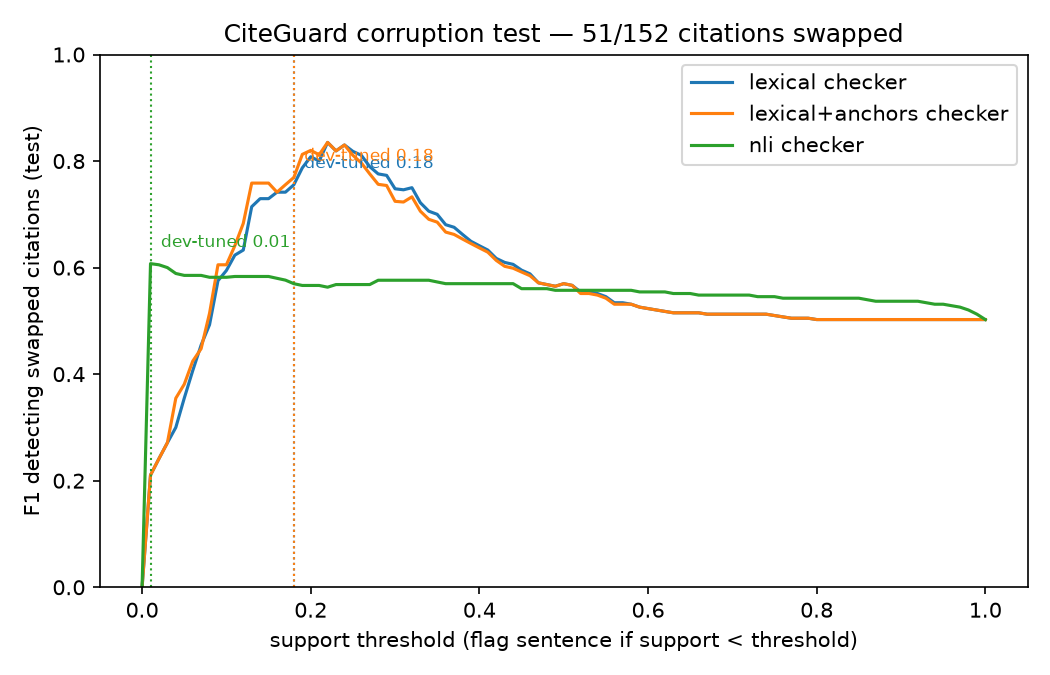

Source data for this figure (header and first rows):
, lexical, lexical, lexical, lexical+anchors, lexical+anchors, lexical+anchors, nli, nli, nli
, precision, recall, f1, precision, recall, f1, precision, recall, f1
threshold, , , , , , , , , 
0.0000, 0.0000, 0.0000, 0.0000, 0.0000, 0.0000, 0.0000, 0.0000, 0.0000, 0.0000
0.0100, 1, 0.1176, 0.2105, 1, 0.1176, 0.2105, 0.4881, 0.8039, 0.6074
0.0200, 1, 0.1373, 0.2414, 1, 0.1373, 0.2414, 0.4554, 0.9020, 0.6053
0.0300, 1, 0.1569, 0.2712, 1, 0.1569, 0.2712, 0.4404, 0.9412, 0.6000
0.0400, 1, 0.1765, 0.3000, 1, 0.2157, 0.3548, 0.4286, 0.9412, 0.5890
0.0500, 1, 0.2157, 0.3548, 1, 0.2353, 0.3810, 0.4248, 0.9412, 0.5854
0.0600, 1, 0.2549, 0.4062, 0.9333, 0.2745, 0.4242, 0.4248, 0.9412, 0.5854
0.0700, 1, 0.2941, 0.4545, 0.9375, 0.2941, 0.4478, 0.4248, 0.9412, 0.5854
0.0800, 0.9444, 0.3333, 0.4928, 0.9474, 0.3529, 0.5143, 0.4211, 0.9412, 0.5818
0.0900, 0.9545, 0.4118, 0.5753, 0.9200, 0.4510, 0.6053, 0.4211, 0.9412, 0.5818
0.1000, 0.9565, 0.4314, 0.5946, 0.9200, 0.4510, 0.6053, 0.4211, 0.9412, 0.5818
0.1100, 0.9231, 0.4706, 0.6234, 0.9259, 0.4902, 0.6410, 0.4188, 0.9608, 0.5833
0.1200, 0.8929, 0.4902, 0.6329, 0.9032, 0.5490, 0.6829, 0.4188, 0.9608, 0.5833
0.1300, 0.9091, 0.5882, 0.7143, 0.9167, 0.6471, 0.7586, 0.4188, 0.9608, 0.5833
0.1400, 0.9118, 0.6078, 0.7294, 0.9167, 0.6471, 0.7586, 0.4188, 0.9608, 0.5833
0.1500, 0.9118, 0.6078, 0.7294, 0.9167, 0.6471, 0.7586, 0.4188, 0.9608, 0.5833
0.1600, 0.8684, 0.6471, 0.7416, 0.8684, 0.6471, 0.7416, 0.4153, 0.9608, 0.5799
0.1700, 0.8684, 0.6471, 0.7416, 0.8718, 0.6667, 0.7556, 0.4118, 0.9608, 0.5765
0.1800, 0.8718, 0.6667, 0.7556, 0.8750, 0.6863, 0.7692, 0.4050, 0.9608, 0.5698
0.1900, 0.8605, 0.7255, 0.7872, 0.8667, 0.7647, 0.8125, 0.4016, 0.9608, 0.5665
0.2000, 0.8333, 0.7843, 0.8081, 0.8367, 0.8039, 0.8200, 0.4016, 0.9608, 0.5665
0.2100, 0.8163, 0.7843, 0.8000, 0.8200, 0.8039, 0.8119, 0.4016, 0.9608, 0.5665
0.2200, 0.8269, 0.8431, 0.8350, 0.8269, 0.8431, 0.8350, 0.3984, 0.9608, 0.5632
0.2300, 0.7963, 0.8431, 0.8190, 0.7963, 0.8431, 0.8190, 0.4000, 0.9804, 0.5682
0.2400, 0.8000, 0.8627, 0.8302, 0.8000, 0.8627, 0.8302, 0.4000, 0.9804, 0.5682
0.2500, 0.7627, 0.8824, 0.8182, 0.7500, 0.8824, 0.8108, 0.4000, 0.9804, 0.5682
0.2600, 0.7500, 0.8824, 0.8108, 0.7258, 0.8824, 0.7965, 0.4000, 0.9804, 0.5682
0.2700, 0.7143, 0.8824, 0.7895, 0.6923, 0.8824, 0.7759, 0.4000, 0.9804, 0.5682
0.2800, 0.6923, 0.8824, 0.7759, 0.6618, 0.8824, 0.7563, 0.4048, 1, 0.5763
0.2900, 0.6765, 0.9020, 0.7731, 0.6479, 0.9020, 0.7541, 0.4048, 1, 0.5763
0.3000, 0.6389, 0.9020, 0.7480, 0.6053, 0.9020, 0.7244, 0.4048, 1, 0.5763
0.3100, 0.6267, 0.9216, 0.7460, 0.5949, 0.9216, 0.7231, 0.4048, 1, 0.5763
0.3200, 0.6234, 0.9412, 0.7500, 0.6000, 0.9412, 0.7328, 0.4048, 1, 0.5763
0.3300, 0.5854, 0.9412, 0.7218, 0.5647, 0.9412, 0.7059, 0.4048, 1, 0.5763
0.3400, 0.5647, 0.9412, 0.7059, 0.5455, 0.9412, 0.6906, 0.4048, 1, 0.5763
0.3500, 0.5506, 0.9608, 0.7000, 0.5326, 0.9608, 0.6853, 0.4016, 1, 0.5730
0.3600, 0.5269, 0.9608, 0.6806, 0.5104, 0.9608, 0.6667, 0.3984, 1, 0.5698
0.3700, 0.5155, 0.9804, 0.6757, 0.5000, 0.9804, 0.6623, 0.3984, 1, 0.5698
0.3800, 0.5000, 0.9804, 0.6623, 0.4902, 0.9804, 0.6536, 0.3984, 1, 0.5698
0.3900, 0.4854, 0.9804, 0.6494, 0.4808, 0.9804, 0.6452, 0.3984, 1, 0.5698
0.4000, 0.4762, 0.9804, 0.6410, 0.4717, 0.9804, 0.6369, 0.3984, 1, 0.5698
0.4100, 0.4673, 0.9804, 0.6329, 0.4630, 0.9804, 0.6289, 0.3984, 1, 0.5698
0.4200, 0.4505, 0.9804, 0.6173, 0.4464, 0.9804, 0.6135, 0.3984, 1, 0.5698
0.4300, 0.4425, 0.9804, 0.6098, 0.4348, 0.9804, 0.6024, 0.3984, 1, 0.5698
0.4400, 0.4386, 0.9804, 0.6061, 0.4310, 0.9804, 0.5988, 0.3984, 1, 0.5698
0.4500, 0.4274, 0.9804, 0.5952, 0.4237, 0.9804, 0.5917, 0.3893, 1, 0.5604
0.4600, 0.4202, 0.9804, 0.5882, 0.4167, 0.9804, 0.5848, 0.3893, 1, 0.5604
0.4700, 0.4032, 0.9804, 0.5714, 0.4032, 0.9804, 0.5714, 0.3893, 1, 0.5604
0.4800, 0.4000, 0.9804, 0.5682, 0.4000, 0.9804, 0.5682, 0.3893, 1, 0.5604
0.4900, 0.3968, 0.9804, 0.5650, 0.3968, 0.9804, 0.5650, 0.3864, 1, 0.5574
0.5000, 0.3984, 1, 0.5698, 0.3984, 1, 0.5698, 0.3864, 1, 0.5574
0.5100, 0.3953, 1, 0.5667, 0.3953, 1, 0.5667, 0.3864, 1, 0.5574
0.5200, 0.3835, 1, 0.5543, 0.3806, 1, 0.5514, 0.3864, 1, 0.5574
0.5300, 0.3835, 1, 0.5543, 0.3806, 1, 0.5514, 0.3864, 1, 0.5574
0.5400, 0.3806, 1, 0.5514, 0.3778, 1, 0.5484, 0.3864, 1, 0.5574
0.5500, 0.3750, 1, 0.5455, 0.3723, 1, 0.5426, 0.3864, 1, 0.5574
0.5600, 0.3643, 1, 0.5340, 0.3617, 1, 0.5312, 0.3864, 1, 0.5574
0.5700, 0.3643, 1, 0.5340, 0.3617, 1, 0.5312, 0.3864, 1, 0.5574
... 43 more rows
